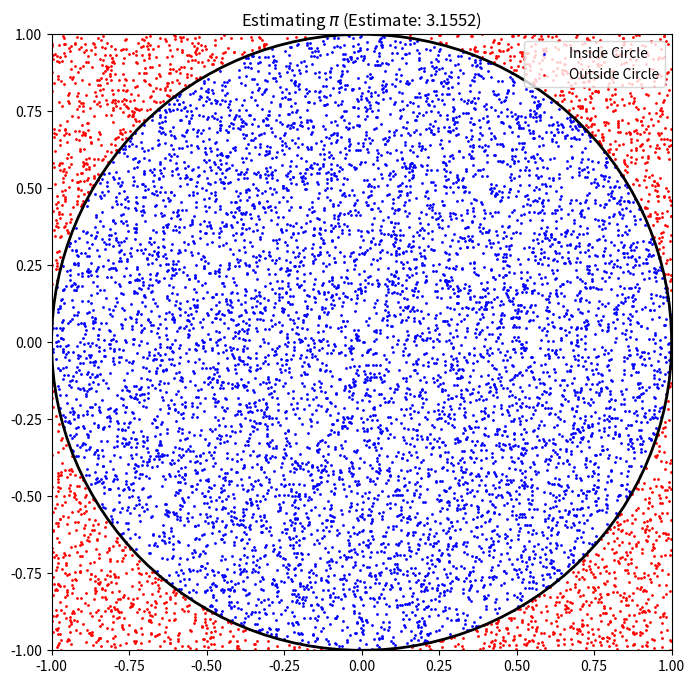

The script that saved this image:
import numpy as np
import matplotlib.pyplot as plt

def estimate_pi(num_darts):
    # Generate random x and y coordinates between -1 and 1
    x = np.random.uniform(-1, 1, num_darts)
    y = np.random.uniform(-1, 1, num_darts)

    # Calculate distance from origin
    distance = x**2 + y**2

    # Check if inside circle (radius 1)
    inside_circle = distance <= 1

    # Ratio of darts inside circle to total darts
    pi_estimate = 4 * np.sum(inside_circle) / num_darts
    
    return pi_estimate, x, y, inside_circle

def visualize_pi_estimation(num_darts=10000):
    pi_estimate, x, y, inside_circle = estimate_pi(num_darts)
    print(f"Estimated Pi with {num_darts} darts: {pi_estimate}")

    plt.figure(figsize=(8, 8))
    plt.scatter(x[inside_circle], y[inside_circle], color='blue', s=1, label='Inside Circle')
    plt.scatter(x[~inside_circle], y[~inside_circle], color='red', s=1, label='Outside Circle')
    
    circle = plt.Circle((0, 0), 1, color='black', fill=False, linewidth=2)
    plt.gca().add_patch(circle)
    
    plt.xlim(-1, 1)
    plt.ylim(-1, 1)
    plt.title(fr"Estimating $\pi$ (Estimate: {pi_estimate})")
    plt.legend(loc='upper right')
    plt.show()

if __name__ == "__main__":
    visualize_pi_estimation()
